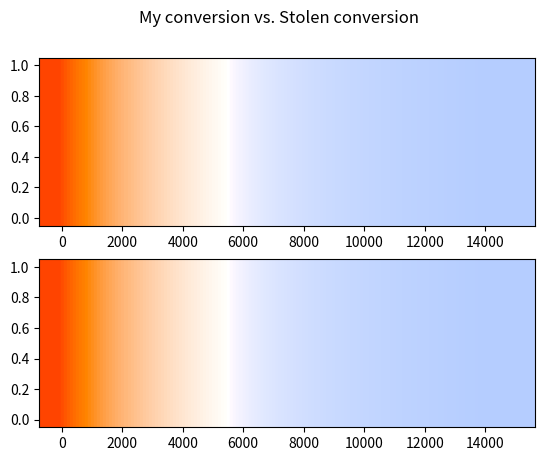

Write the Python code that produced this figure.
import math

#region Stolen
def convert_K_to_RGB(colour_temperature):
    """
    Converts from K to RGB, algorithm courtesy of 
    http://www.tannerhelland.com/4435/convert-temperature-rgb-algorithm-code/
    """
    #range check
    if colour_temperature < 1000: 
        colour_temperature = 1000
    elif colour_temperature > 40000:
        colour_temperature = 40000
    
    tmp_internal = colour_temperature / 100.0
    
    # red 
    if tmp_internal <= 66:
        red = 255
    else:
        tmp_red = 329.698727446 * math.pow(tmp_internal - 60, -0.1332047592)
        if tmp_red < 0:
            red = 0
        elif tmp_red > 255:
            red = 255
        else:
            red = tmp_red
    
    # green
    if tmp_internal <=66:
        tmp_green = 99.4708025861 * math.log(tmp_internal) - 161.1195681661
        if tmp_green < 0:
            green = 0
        elif tmp_green > 255:
            green = 255
        else:
            green = tmp_green
    else:
        tmp_green = 288.1221695283 * math.pow(tmp_internal - 60, -0.0755148492)
        if tmp_green < 0:
            green = 0
        elif tmp_green > 255:
            green = 255
        else:
            green = tmp_green
    
    # blue
    if tmp_internal >=66:
        blue = 255
    elif tmp_internal <= 19:
        blue = 0
    else:
        tmp_blue = 138.5177312231 * math.log(tmp_internal - 10) - 305.0447927307
        if tmp_blue < 0:
            blue = 0
        elif tmp_blue > 255:
            blue = 255
        else:
            blue = tmp_blue
    
    return red, green, blue
#endregion
#region Mine
def Clamp(value: int or float, _min: int or float, _max: int or float) -> int or float:
    """Clamps the given value between the given minimum and maximum values. Returns the given value if it is within the min and max range.

    Args:
        value: The value to restrict inside the range defined by the min and max values.
        _min: The minimum value to compare against. (inclusive)
        _max: The maximum value to compare against. (inclusive)

    Returns:
        The result between the min and max values.
    """
    return max(_min, min(value, _max))
    
def CorrelatedColorTemperatureToRGB(kelvin: float) -> tuple[int, int, int]:
    kelvin = Clamp(kelvin, 1000, 40000)
    
    tmp_internal = kelvin / 100.0
    
    # red 
    if tmp_internal <= 66:
        red = 255
    else:
        tmp_red = 329.698727446 * math.pow(tmp_internal - 60, -0.1332047592)
        red = round(Clamp(tmp_red, 0, 255))
    
    # green
    if tmp_internal <= 66:
        tmp_green = 99.4708025861 * math.log(tmp_internal) - 161.1195681661
        green = round(Clamp(tmp_green, 0, 255))
    else:
        tmp_green = 288.1221695283 * math.pow(tmp_internal - 60, -0.0755148492)
        green = round(Clamp(tmp_green, 0, 255))
    
    # blue
    if tmp_internal >= 66:
        blue = 255
    elif tmp_internal <= 19:
        blue = 0
    else:
        tmp_blue = 138.5177312231 * math.log(tmp_internal - 10) - 305.0447927307
        blue = round(Clamp(tmp_blue, 0, 255))
    
    return red, green, blue
#endregion

if __name__ == "__main__":
    from matplotlib import pyplot as plt
    from time import sleep
    step_size = 100

    fig, axs = plt.subplots(2)
    fig.suptitle('My conversion vs. Stolen conversion')

    for i in range(0, 15000, step_size):
        color = list(map(lambda div: div / 255.0, CorrelatedColorTemperatureToRGB(i))) + [1]
        axs[1].plot((i, i), (0, 1), linewidth=step_size/2.0, linestyle="-", color=color)
        
    for i in range(0, 15000, step_size):
        color = list(map(lambda div: div / 255.0, convert_K_to_RGB(i))) + [1]
        axs[0].plot((i, i), (0, 1), linewidth=step_size/2.0, linestyle="-", color=color)
    
    plt.show()